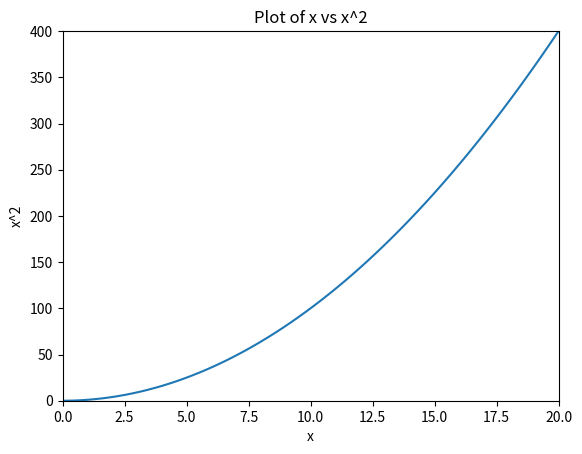

Source code (Python):
import numpy as np
import pandas as pd
import matplotlib.pyplot as plt


x = np.linspace(0, 20, 100)


y = x ** 2


plt.plot(x, y)


plt.title('Plot of x vs x^2')
plt.xlabel('x')
plt.ylabel('x^2')

plt.xlim(0, 20)
plt.ylim(0, 400)  

plt.savefig('x_vs_x_squared.png')

plt.show()
